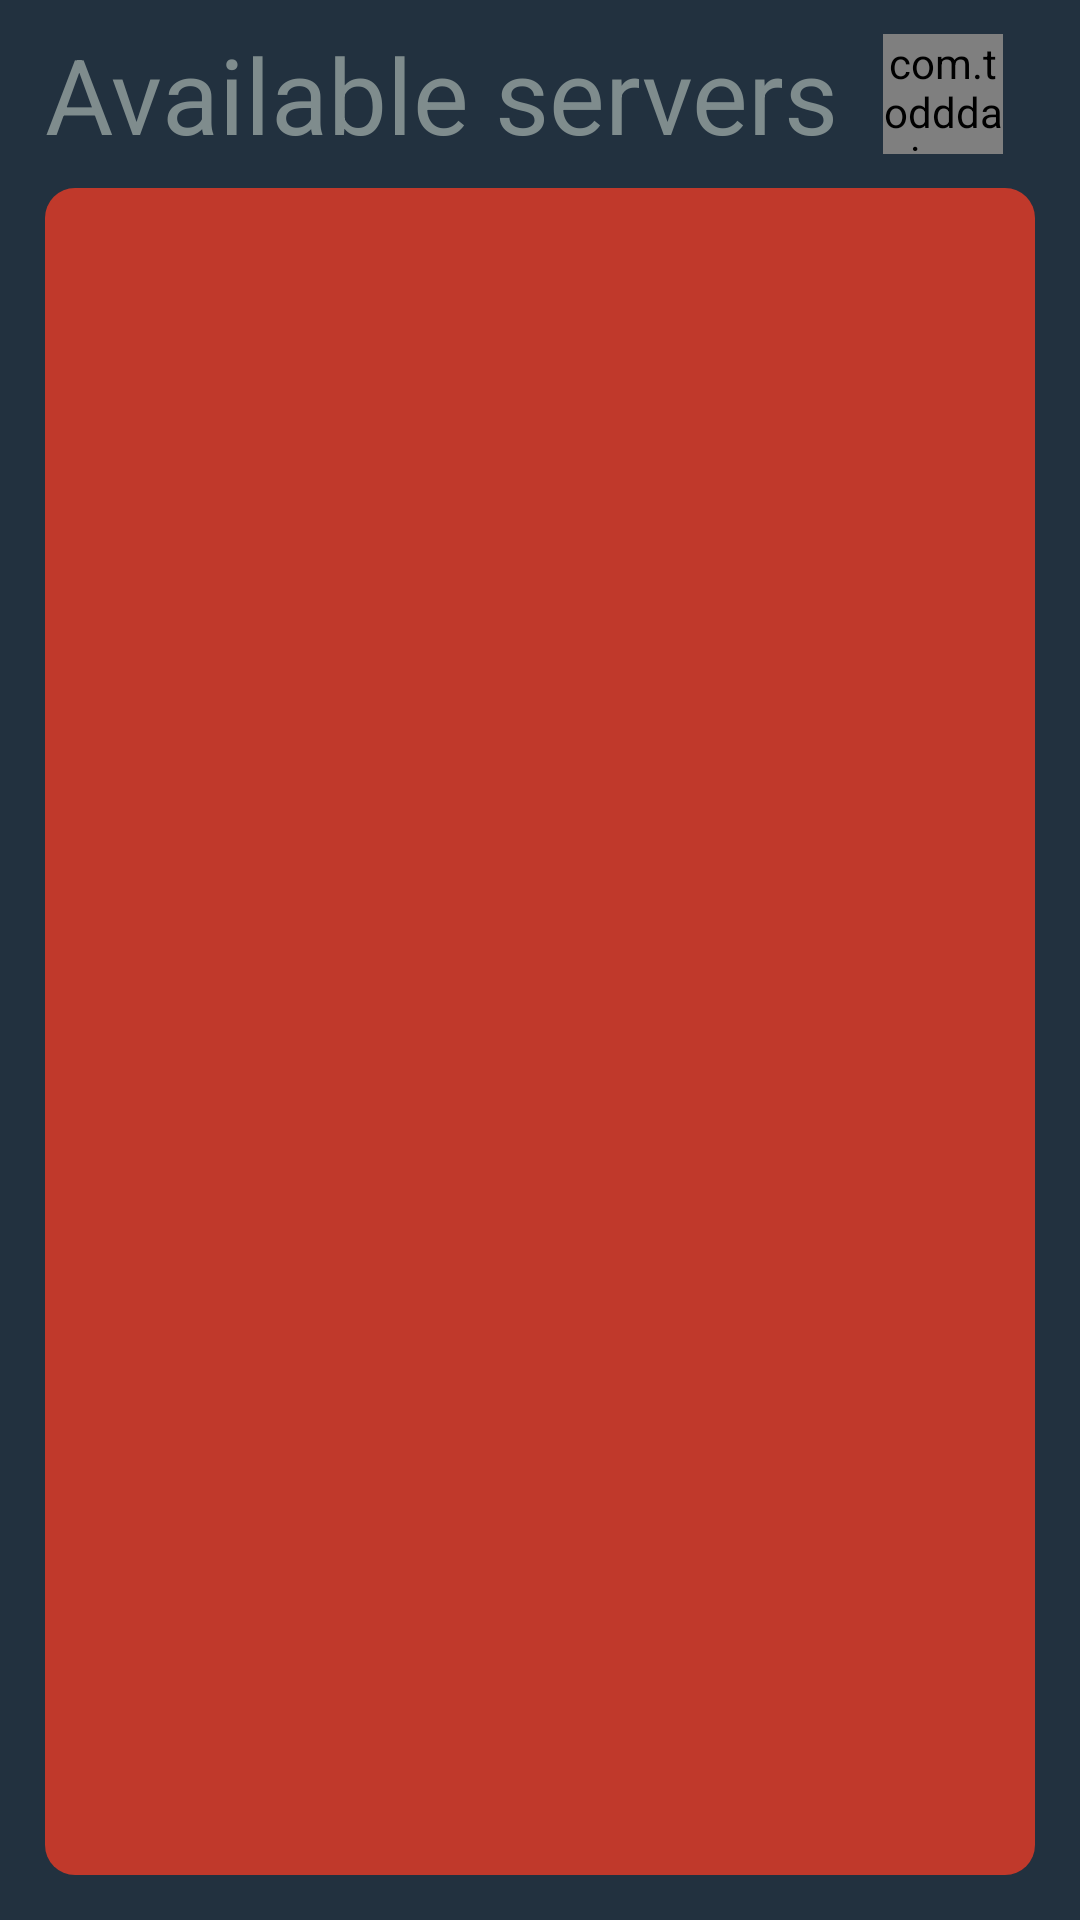

Write the Android layout XML for this screen, with the resource values it uses.
<!-- AndroidManifest.xml: application theme AppTheme -->
<!-- res/layout/activity_connect_to_server.xml -->
<?xml version="1.0" encoding="utf-8"?>

<LinearLayout xmlns:android="http://schemas.android.com/apk/res/android"
    xmlns:ProgressWheel="http://schemas.android.com/apk/res-auto"
    android:layout_width="fill_parent"
    android:layout_height="fill_parent"
    android:background="@color/darkblue3"
    android:orientation="vertical" >

    <LinearLayout
        android:layout_width="match_parent"
        android:layout_height="wrap_content"
        android:orientation="horizontal" >

        <TextView
            android:id="@+id/textViewAvailableServers"
            android:layout_width="wrap_content"
            android:layout_height="wrap_content"
            android:paddingBottom="8dp"
            android:paddingLeft="15dp"
            android:paddingRight="15dp"
            android:paddingTop="8dp"
            android:text="@string/list_of_available_servers"
            android:textAppearance="?android:attr/textAppearanceLarge"
            android:textColor="@color/gray5"
            android:textSize="35sp" />

        <RelativeLayout
            android:id="@+id/loadingPanel"
            style="@style/GenericProgressBackground"
            android:layout_width="wrap_content" >

		    
			<com.todddavies.components.progressbar.ProgressWheel   
				android:id="@+id/pw_spinner"     
				android:layout_width="40dp"    
				android:layout_height="40dp"   
				android:layout_centerInParent="true"
				ProgressWheel:rimColor="@color/gray5"   
				ProgressWheel:barLength="50dp"    
				ProgressWheel:barColor="@color/red2"   
				ProgressWheel:barWidth="4dp"   
				ProgressWheel:rimWidth="1dp"/> 
		</RelativeLayout>
    </LinearLayout>

    <LinearLayout
        android:layout_width="match_parent"
        android:layout_height="match_parent"
        android:orientation="vertical"
        android:paddingBottom="15dp"
        android:paddingLeft="15dp"
        android:paddingRight="15dp"
        android:paddingTop="0dp" >

        <ListView
            android:id="@+id/listViewServers"
            android:layout_width="fill_parent"
            android:layout_height="match_parent"
            android:background="@drawable/roundedrectbackground"
            android:divider="@drawable/divider"
            android:dividerPadding="20dp"
            android:listSelector="#00000000"
            android:scrollbarThumbVertical="@drawable/scrollbar"
            android:showDividers="middle" >

        </ListView>

    </LinearLayout>

</LinearLayout>
<!-- resources referenced by this layout -->
<resources>
  <color name="darkblue3">#22313f</color>
  <color name="gray5">#7F8C8D</color>
  <color name="red2">#c0392b</color>
  <!-- drawable divider (drawable-hdpi) -->
  <?xml version="1.0" encoding="utf-8"?>
  
  <inset xmlns:android="http://schemas.android.com/apk/res/android"
      android:insetLeft="15dp"
      android:insetRight="15dp" >
  	<shape xmlns:android="http://schemas.android.com/apk/res/android">
  		
  	    <size android:height="1.5dp" />
  	    <solid android:color="@color/brighter1" />
  	    <corners android:radius="1.5dp"/>
  	    
  	</shape>
  </inset>
  <!-- drawable roundedrectbackground (drawable-hdpi) -->
  <?xml version="1.0" encoding="utf-8"?>
  
  <shape xmlns:android="http://schemas.android.com/apk/res/android">
  	
      <solid android:color="@color/red2" />
      <corners android:radius="10dp"/>
      
  </shape>
  <!-- drawable scrollbar (drawable-hdpi) -->
  <?xml version="1.0" encoding="utf-8"?>
  
  <shape xmlns:android="http://schemas.android.com/apk/res/android">
      
  	<solid android:color="#66C0C0C0"/>
  	<corners android:radius="6dp" />
  	
  </shape>
  <string name="list_of_available_servers">Available servers</string>
  <style name="GenericProgressBackground" parent="android:Theme">
  	    <item name="android:layout_width">fill_parent</item>    
  	    <item name="android:layout_height">fill_parent</item>
  	    <item name="android:background">@color/darkblue3</item>    
  	    <item name="android:gravity">center</item>  
  	</style>
  <style name="AppTheme" parent="AppBaseTheme">
          
      </style>
  <color name="brighter1">#15FFFFFF</color>
  <style name="AppBaseTheme" parent="android:Theme.Holo">
          
      </style>
</resources>
